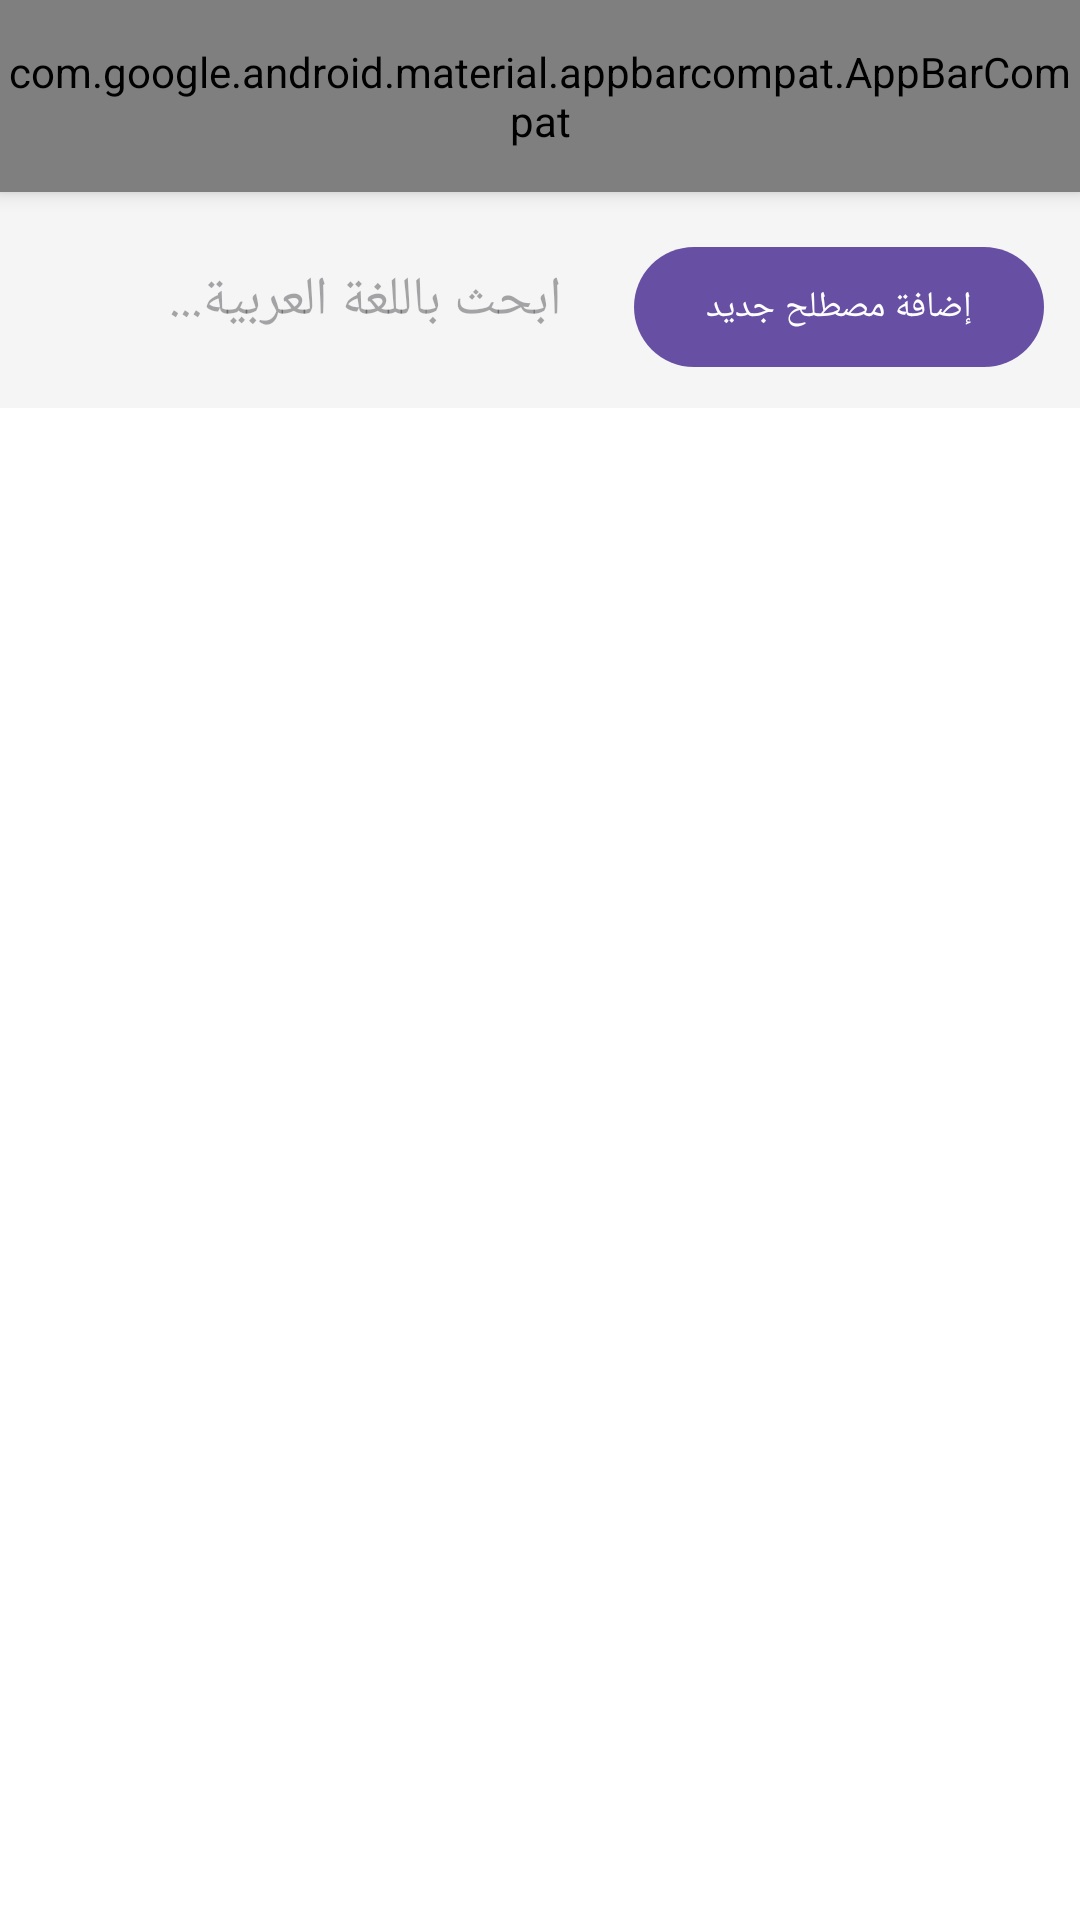

Here is an Android app screen rendered from its layout file. Give the layout XML and the strings, colors and styles it references.
<!-- AndroidManifest.xml: application theme Theme.OMMaintenanceTranslator -->
<!-- res/layout/activity_main.xml -->
<?xml version="1.0" encoding="utf-8"?>
<LinearLayout xmlns:android="http://schemas.android.com/apk/res/android"
    xmlns:app="http://schemas.android.com/apk/res-auto"
    android:layout_width="match_parent"
    android:layout_height="match_parent"
    android:orientation="vertical"
    android:background="@color/white">

    <com.google.android.material.appbarcompat.AppBarCompat
        android:layout_width="match_parent"
        android:layout_height="?attr/actionBarSize"
        android:background="@color/design_default_color_primary"
        android:elevation="4dp">

        <TextView
            android:layout_width="match_parent"
            android:layout_height="match_parent"
            android:text="@string/app_name"
            android:textColor="@color/white"
            android:textSize="20sp"
            android:gravity="center_vertical"
            android:paddingStart="16dp"
            android:paddingEnd="16dp" />
    </com.google.android.material.appbarcompat.AppBarCompat>

    <LinearLayout
        android:layout_width="match_parent"
        android:layout_height="wrap_content"
        android:orientation="horizontal"
        android:padding="12dp"
        android:background="#f5f5f5">

        <EditText
            android:id="@+id/search_edit_text"
            android:layout_width="0dp"
            android:layout_height="48dp"
            android:layout_weight="1"
            android:hint="@string/search_hint"
            android:textDirection="rtl"
            android:textAlignment="viewEnd"
            android:paddingStart="16dp"
            android:paddingEnd="16dp"
            android:background="@drawable/edit_text_background"
            android:inputType="text" />

        <com.google.android.material.button.MaterialButton
            android:id="@+id/add_button"
            android:layout_width="wrap_content"
            android:layout_height="48dp"
            android:layout_marginStart="8dp"
            android:text="@string/add_new_term"
            android:textSize="12sp" />
    </LinearLayout>

    <TextView
        android:id="@+id/total_count_tv"
        android:layout_width="match_parent"
        android:layout_height="wrap_content"
        android:padding="12dp"
        android:textColor="@color/design_default_color_primary"
        android:textSize="14sp"
        android:textStyle="bold" />

    <androidx.recyclerview.widget.RecyclerView
        android:id="@+id/recycler_view"
        android:layout_width="match_parent"
        android:layout_height="0dp"
        android:layout_weight="1"
        android:scrollbars="vertical" />

    <LinearLayout
        android:id="@+id/empty_state_view"
        android:layout_width="match_parent"
        android:layout_height="match_parent"
        android:orientation="vertical"
        android:gravity="center"
        android:visibility="gone">

        <TextView
            android:layout_width="wrap_content"
            android:layout_height="wrap_content"
            android:text="@string/no_results"
            android:textSize="18sp"
            android:textColor="#999999" />
    </LinearLayout>
</LinearLayout>
<!-- resources referenced by this layout -->
<resources>
  <color name="design_default_color_primary">#1976D2</color>
  <color name="white">#FFFFFFFF</color>
  <string name="add_new_term">إضافة مصطلح جديد</string>
  <string name="app_name">ترجمة أوامر التشغيل والصيانة</string>
  <string name="no_results">لا توجد نتائج</string>
  <string name="search_hint">ابحث باللغة العربية...</string>
  <style name="Theme.OMMaintenanceTranslator" parent="Theme.MaterialComponents.DayNight.DarkActionBar">
          <item name="colorPrimary">@color/design_default_color_primary</item>
          <item name="colorPrimaryVariant">@color/design_default_color_primary_variant</item>
          <item name="colorSecondary">@color/design_default_color_secondary</item>
          <item name="colorSecondaryVariant">@color/design_default_color_secondary_variant</item>
          <item name="colorError">@color/design_default_color_error</item>
          <item name="colorSurface">@color/design_default_color_surface</item>
          <item name="colorBackground">@color/design_default_color_background</item>
          <item name="android:colorBackground">@color/design_default_color_background</item>
          <item name="android:windowLightStatusBar">true</item>
      </style>
  <color name="design_default_color_primary_variant">#004BA0</color>
  <color name="design_default_color_secondary">#03DAC6</color>
  <color name="design_default_color_secondary_variant">#018786</color>
  <color name="design_default_color_error">#CF6679</color>
  <color name="design_default_color_surface">#FFFFFF</color>
  <color name="design_default_color_background">#FFFFFF</color>
</resources>
